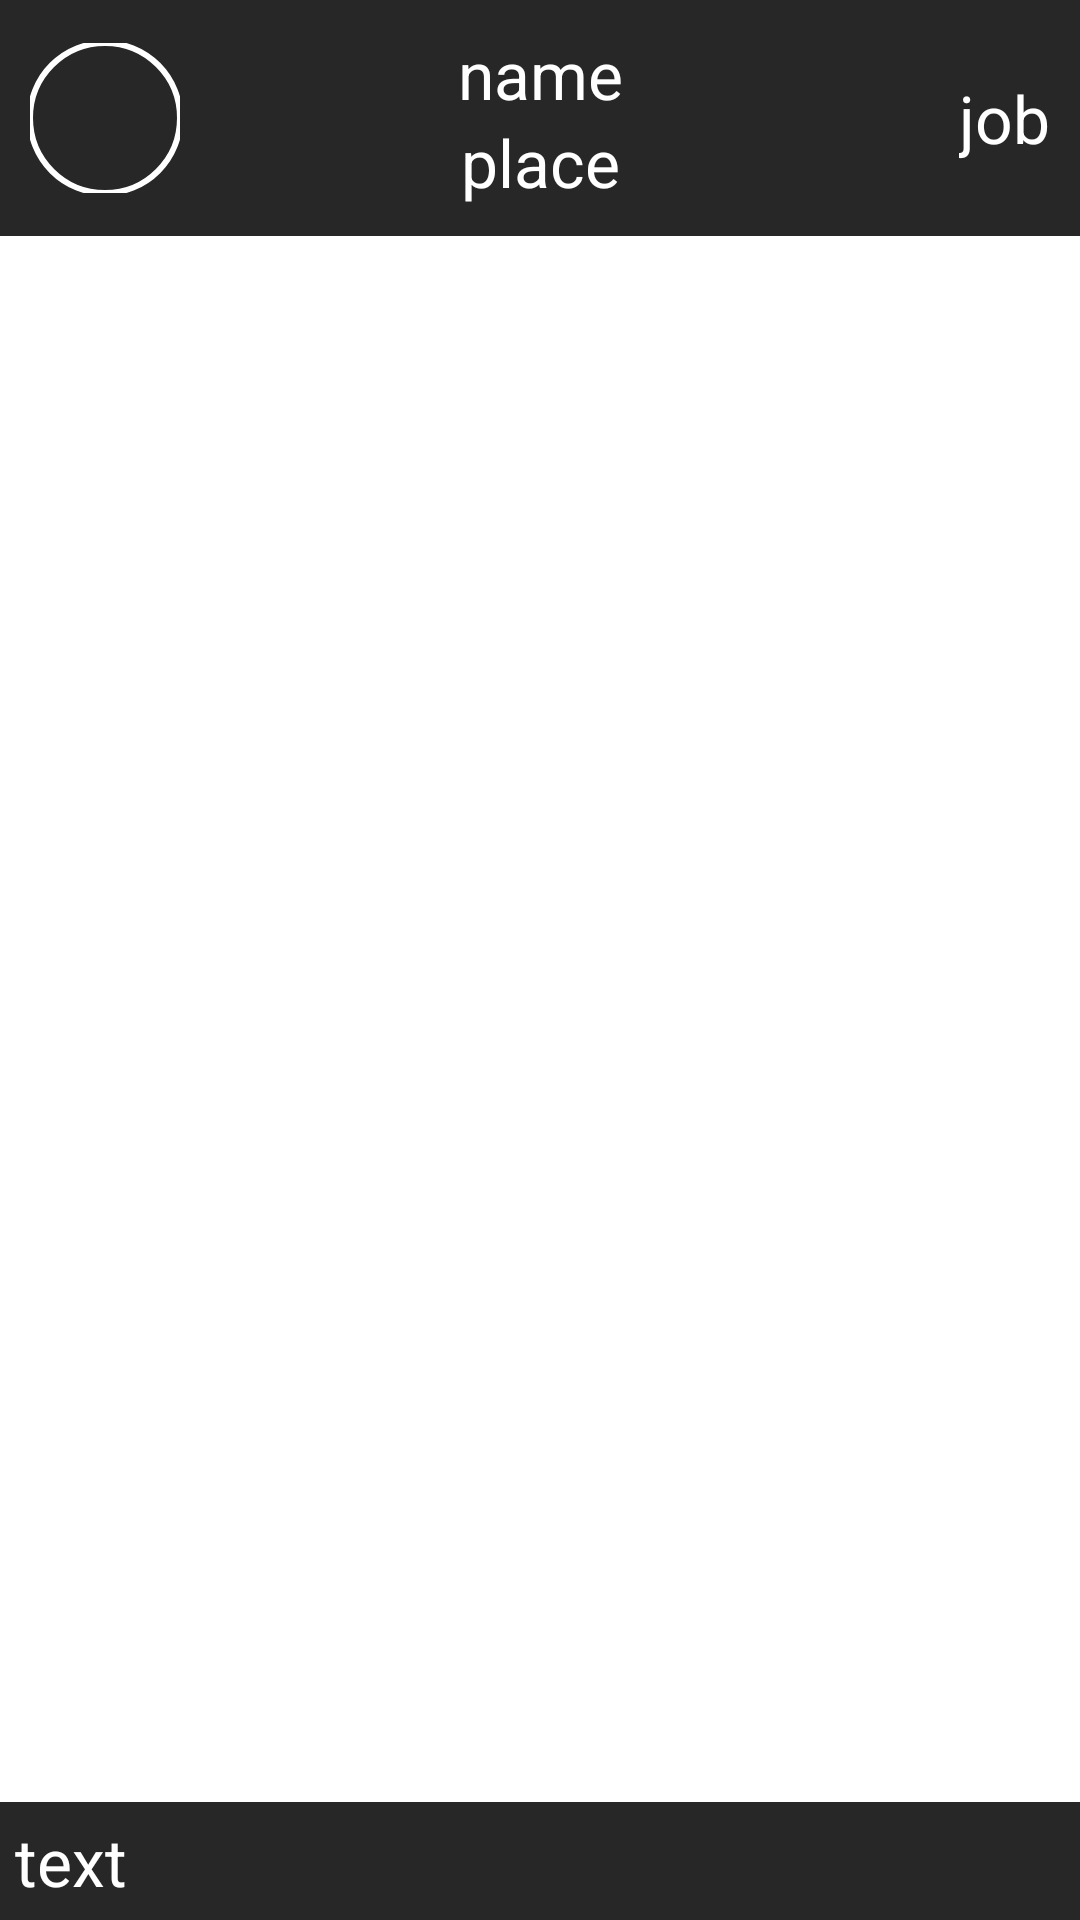

This screen was rendered from an Android layout file. Write that file and the resources it references.
<!-- AndroidManifest.xml: application theme Theme.MyMessenger -->
<!-- res/layout/post_vm_layout.xml -->
<?xml version="1.0" encoding="utf-8"?>
<androidx.constraintlayout.widget.ConstraintLayout xmlns:android="http://schemas.android.com/apk/res/android"
    xmlns:app="http://schemas.android.com/apk/res-auto"
    xmlns:tools="http://schemas.android.com/tools"
    android:layout_width="match_parent"
    android:layout_height="wrap_content"
    android:layout_marginTop="10dp"
    android:layout_marginBottom="10dp">

    <androidx.constraintlayout.widget.ConstraintLayout
        android:id="@+id/constraintLayout"
        android:layout_width="match_parent"
        android:layout_height="wrap_content"
        android:background="@color/lightBlack"
        android:orientation="horizontal"
        android:padding="10dp"
        app:layout_constraintEnd_toEndOf="parent"
        app:layout_constraintStart_toStartOf="parent"
        app:layout_constraintTop_toTopOf="parent">

        <com.google.android.material.imageview.ShapeableImageView
            android:id="@+id/post_p_img"
            android:layout_width="50dp"
            android:layout_height="50dp"
            android:scaleType="centerCrop"
            android:src="@drawable/ic_launcher_background"
            app:layout_constraintBottom_toBottomOf="parent"
            app:layout_constraintStart_toStartOf="parent"
            app:layout_constraintTop_toTopOf="parent"
            app:shapeAppearance="@style/round"
            app:strokeColor="@color/white"
            app:strokeWidth="2dp" />

        <TextView
            android:id="@+id/post_p_name"
            android:layout_width="wrap_content"
            android:layout_height="wrap_content"
            android:text="@string/name"
            android:textColor="@color/white"
            android:textSize="22sp"
            app:layout_constraintEnd_toEndOf="parent"
            app:layout_constraintStart_toStartOf="@+id/post_p_img"
            app:layout_constraintTop_toTopOf="parent" />

        <TextView
            android:id="@+id/post_p_job"
            android:layout_width="wrap_content"
            android:layout_height="wrap_content"
            android:text="job"
            android:textColor="@color/white"
            android:textSize="22sp"
            app:layout_constraintBottom_toBottomOf="parent"
            app:layout_constraintEnd_toEndOf="parent"
            app:layout_constraintTop_toTopOf="parent" />

        <TextView
            android:id="@+id/post_p_place"
            android:layout_width="wrap_content"
            android:layout_height="wrap_content"
            android:text="place"
            android:textColor="@color/white"
            android:textSize="22sp"
            app:layout_constraintBottom_toBottomOf="parent"
            app:layout_constraintEnd_toEndOf="@+id/post_p_name"
            app:layout_constraintStart_toStartOf="@+id/post_p_name"
            app:layout_constraintTop_toBottomOf="@+id/post_p_name" />
    </androidx.constraintlayout.widget.ConstraintLayout>

    <ImageView
        android:id="@+id/post_img"
        android:layout_width="match_parent"
        android:layout_height="wrap_content"
        android:minHeight="300dp"
        android:scaleType="fitXY"
        android:src="@drawable/ic_launcher_background"
        app:layout_constraintBottom_toTopOf="@+id/post_text"
        app:layout_constraintEnd_toEndOf="parent"
        app:layout_constraintHorizontal_bias="0.5"
        app:layout_constraintStart_toStartOf="parent"
        app:layout_constraintTop_toBottomOf="@+id/constraintLayout" />

    <TextView
        android:id="@+id/post_text"
        android:layout_width="match_parent"
        android:layout_height="wrap_content"
        android:background="@color/lightBlack"
        android:padding="5dp"
        android:text="text"
        android:textColor="@color/white"
        android:textSize="22sp"
        app:layout_constraintBottom_toBottomOf="parent"
        app:layout_constraintEnd_toEndOf="parent"
        app:layout_constraintHorizontal_bias="0.5"
        app:layout_constraintStart_toStartOf="parent" />



    <androidx.constraintlayout.widget.Guideline
        android:id="@+id/guideline3"
        android:layout_width="wrap_content"
        android:layout_height="wrap_content"
        android:orientation="vertical"
        app:layout_constraintGuide_begin="205dp" />
</androidx.constraintlayout.widget.ConstraintLayout>
<!-- resources referenced by this layout -->
<resources>
  <color name="lightBlack">#EB151515</color>
  <color name="white">#FFFFFFFF</color>
  <string name="name">name</string>
  <style name="round" parent="">
          <item name="cornerFamily">rounded</item>
          <item name="cornerSize">50%</item>
      </style>
  <style name="Theme.MyMessenger" parent="Theme.MaterialComponents.DayNight.DarkActionBar">
          
          <item name="colorPrimary">@color/primary</item>
          <item name="colorPrimaryVariant">@color/primaryVariant</item>
          <item name="colorOnPrimary">@color/white</item>
          
          <item name="colorSecondary">@color/teal_200</item>
          <item name="colorSecondaryVariant">@color/teal_700</item>
          <item name="colorOnSecondary">@color/black</item>
          
          <item name="android:statusBarColor" tools:targetApi="l">?attr/colorPrimaryVariant</item>
          
      </style>
  <color name="primary">#006bff</color>
  <color name="primaryVariant">#0059d4</color>
  <color name="teal_200">#FF03DAC5</color>
  <color name="teal_700">#FF018786</color>
  <color name="black">#FF000000</color>
</resources>
